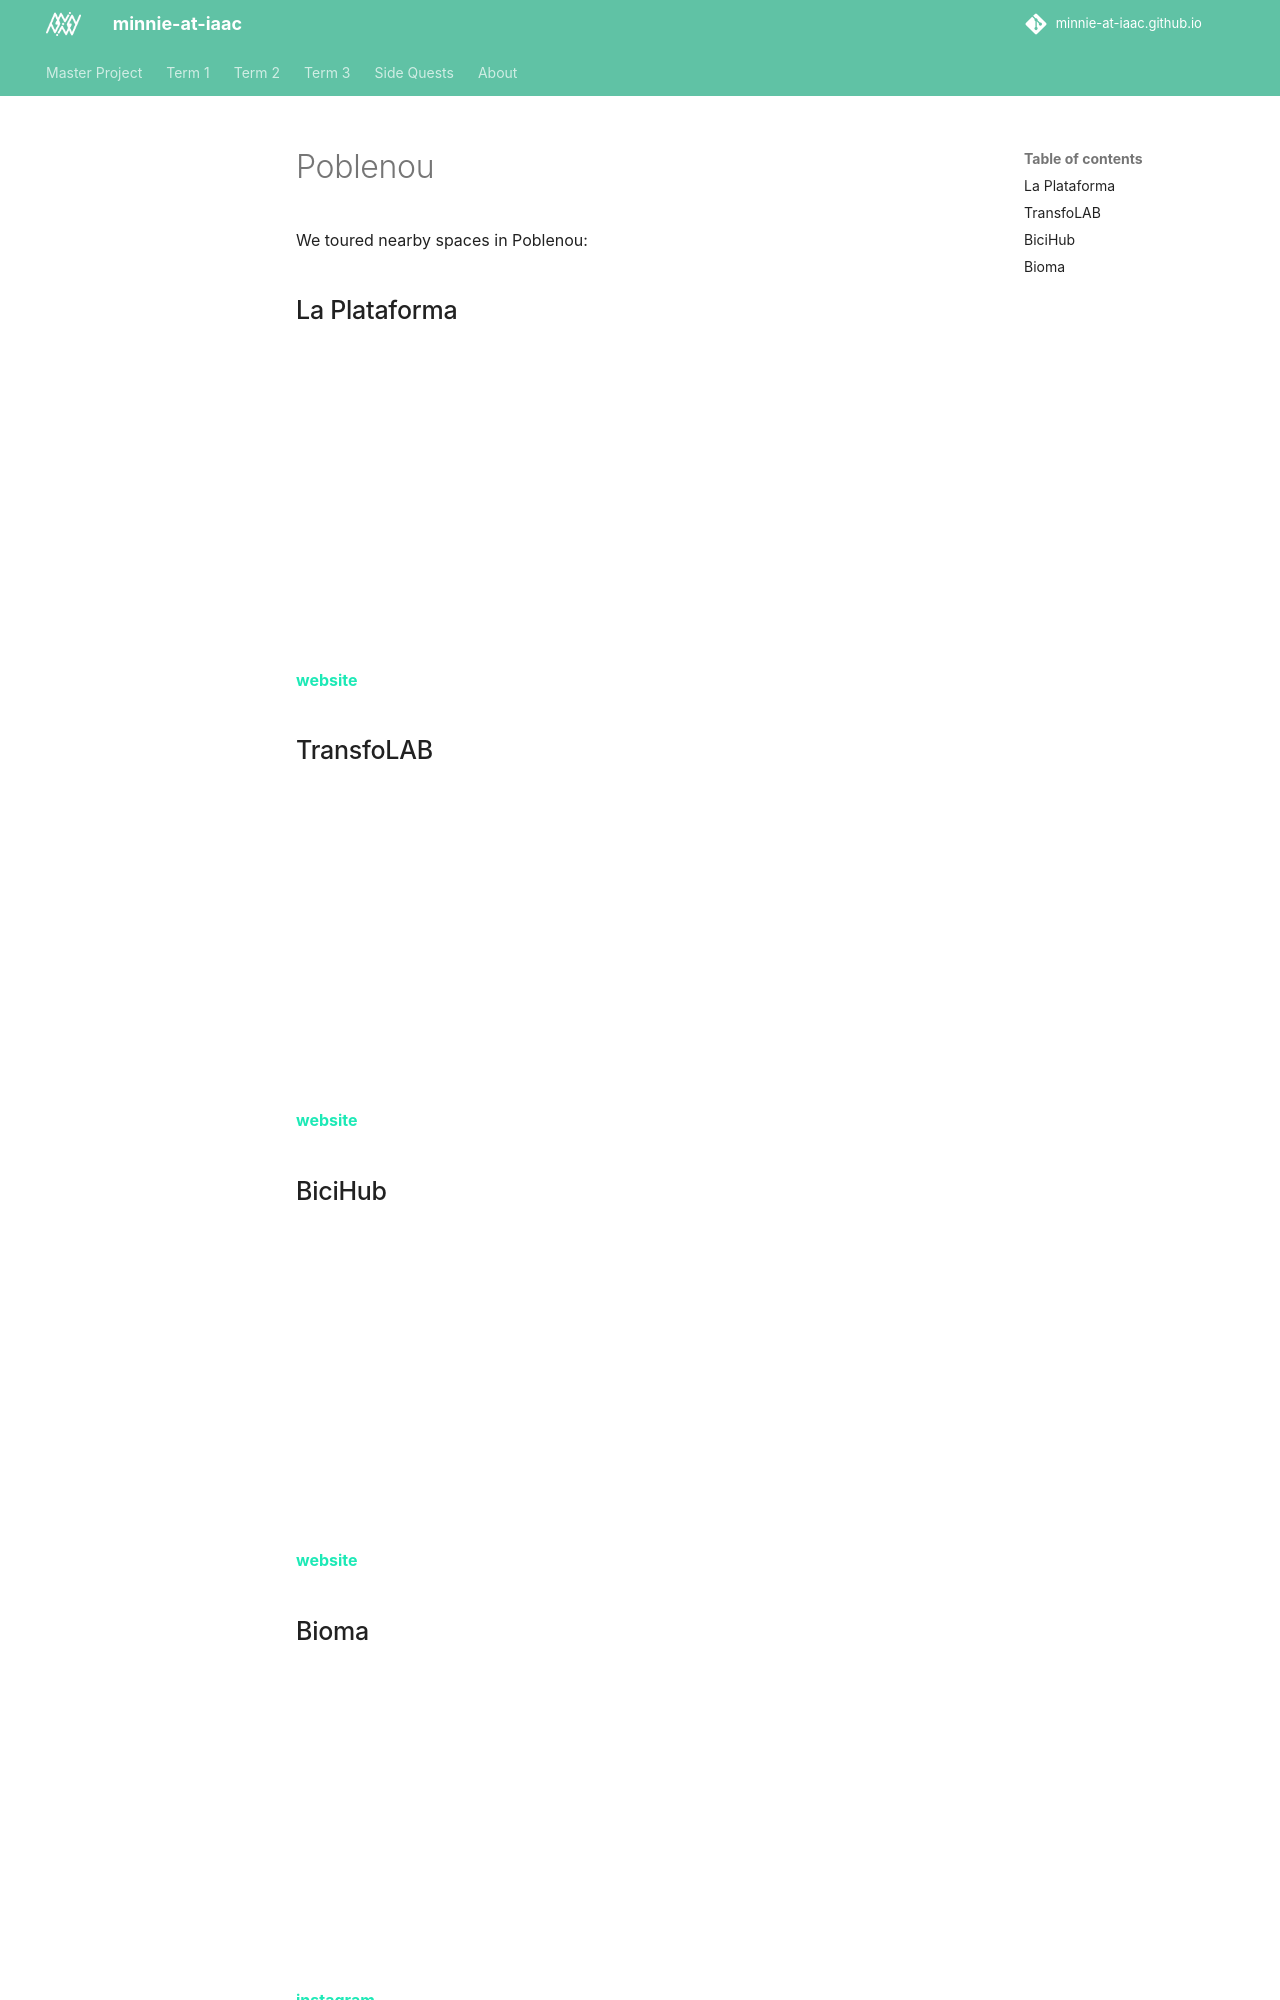

repository: minnie-at-iaac/minnie-at-iaac.github.io · page: term1/01-Landing-week/Tours/index.html · generator: mkdocs

---
hide:
    - toc
---

# Poblenou

We toured nearby spaces in Poblenou:

## La Plataforma
<iframe src="https://www.google.com/maps/embed?pb=!1m18!1m12!1m3!1d748.2225791227191!2d2.1951087761444317!3d41.39818830171099!2m3!1f0!2f0!3f0!3m2!1i1024!2i768!4f13.1!3m3!1m2!1s0x12a4a317a60fc7af%3A0xf248ecff14c2fda8!2sLa%20Plataforma!5e0!3m2!1sen!2ses!4v1697368840261!5m2!1sen!2ses" width="400" height="300" style="border:0;" allowfullscreen="" loading="lazy" referrerpolicy="no-referrer-when-downgrade"></iframe>

**[website](http://laplataformabcn.com "laplataformabcn.com")**

## TransfoLAB
<iframe src="https://www.google.com/maps/embed?pb=!1m18!1m12!1m3!1d2992.8392154269754!2d2.1916948492543806!3d41.39929799751934!2m3!1f0!2f0!3f0!3m2!1i1024!2i768!4f13.1!3m3!1m2!1s0x12a4a33772613fbb%3A0x36b5f459c6d0ce67!2sTransfoLAB%20BCN!5e0!3m2!1sen!2ses!4v1697368646439!5m2!1sen!2ses" width="400" height="300" style="border:0;" allowfullscreen="" loading="lazy" referrerpolicy="no-referrer-when-downgrade"></iframe>

**[website](https://www.transfolabbcn.com/ "www.transfolabbcn.com")**

## BiciHub
<iframe src="https://www.google.com/maps/embed?pb=!1m18!1m12!1m3!1d748.2478713668327!2d2.192338438470325!3d41.39599127379182!2m3!1f0!2f0!3f0!3m2!1i1024!2i768!4f13.1!3m3!1m2!1s0x12a4a31985ca395b%3A0xa919ae9033a48521!2sBiciHub!5e0!3m2!1sen!2ses!4v1697369008446!5m2!1sen!2ses" width="400" height="300" style="border:0;" allowfullscreen="" loading="lazy" referrerpolicy="no-referrer-when-downgrade"></iframe>

**[website](https://bicihub.barcelona/ "bicihub.barcelona")**
